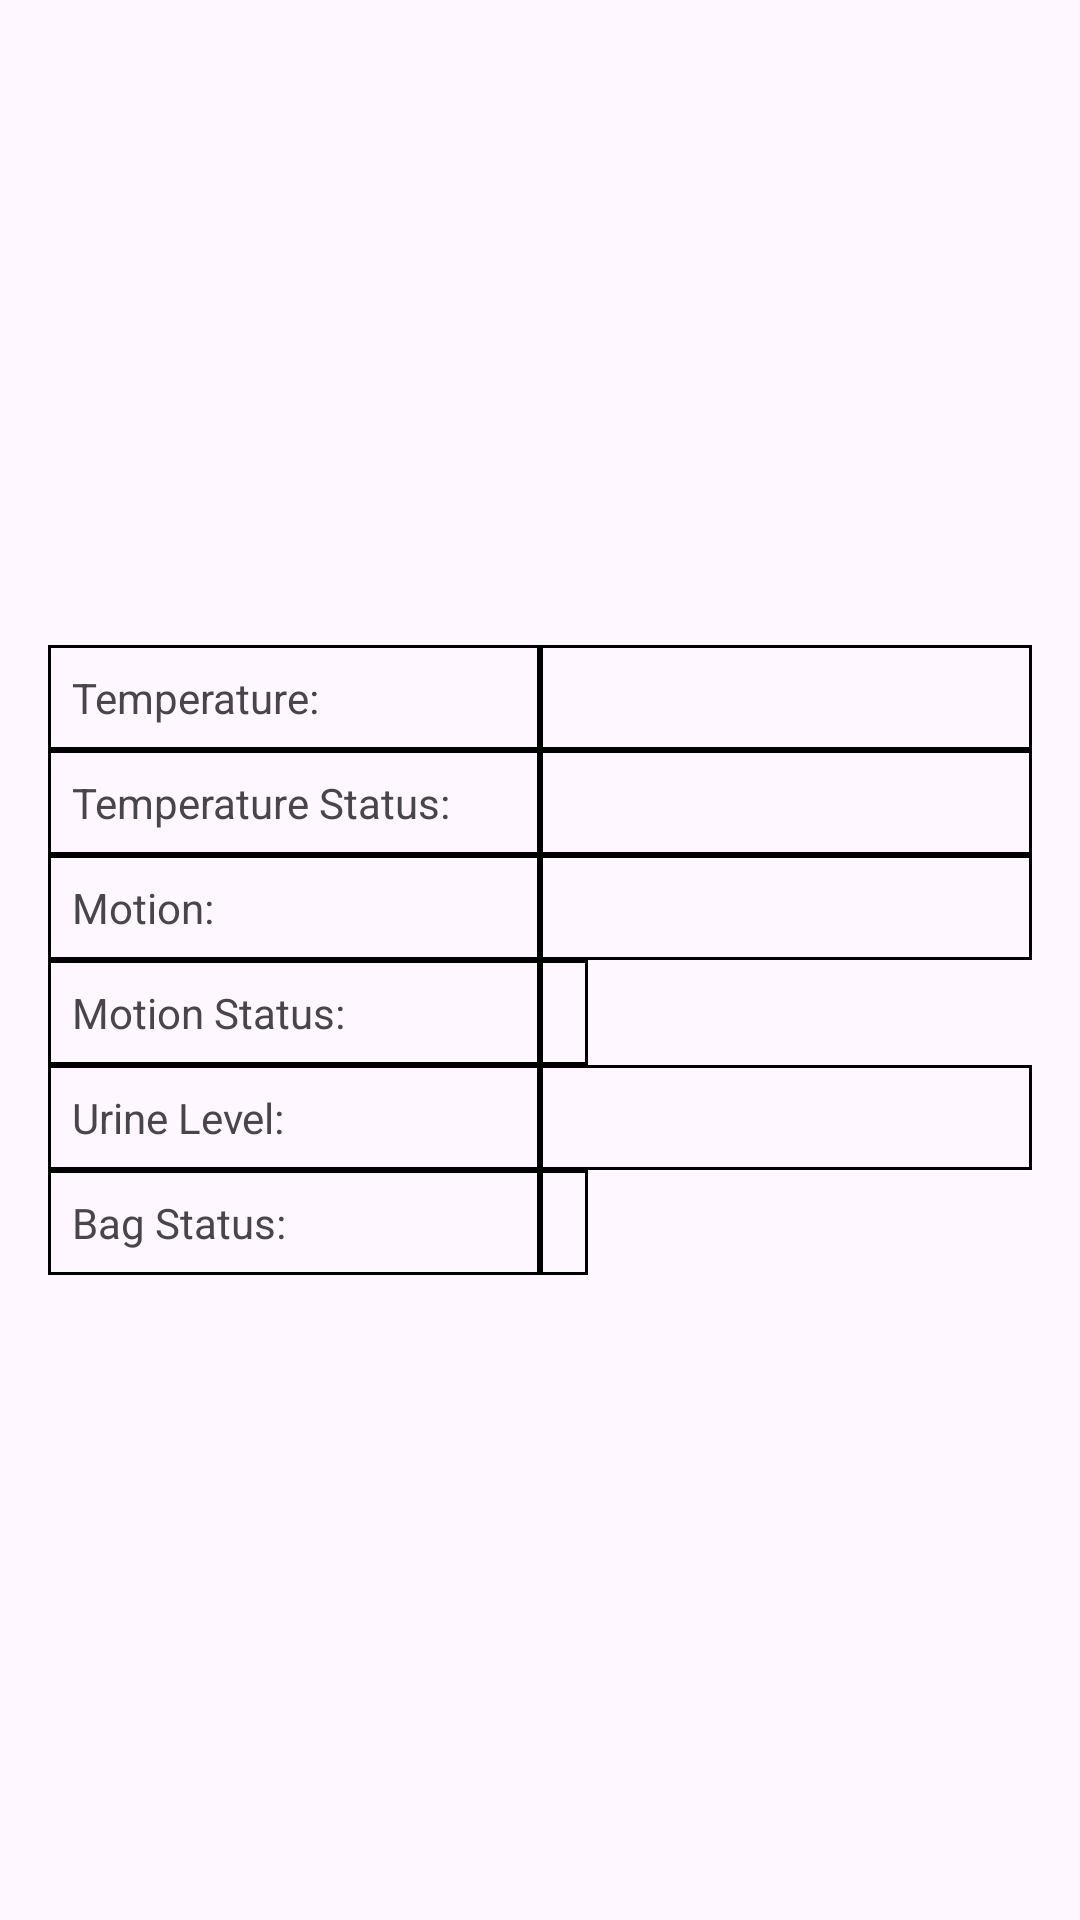

Layout XML and referenced resources for this Android screen:
<!-- AndroidManifest.xml: application theme Theme.ComaPatientCare -->
<!-- res/layout/activity_sensor_data_with_status.xml -->
<?xml version="1.0" encoding="utf-8"?>
<androidx.constraintlayout.widget.ConstraintLayout
    xmlns:android="http://schemas.android.com/apk/res/android"
    xmlns:app="http://schemas.android.com/apk/res-auto"
    xmlns:tools="http://schemas.android.com/tools"
    android:layout_width="match_parent"
    android:layout_height="match_parent"
    android:padding="16dp"
    tools:context=".SensorDataWithStatus">

    <TableLayout
        android:layout_width="0dp"
        android:layout_height="wrap_content"
        android:stretchColumns="1"
        app:layout_constraintTop_toTopOf="parent"
        app:layout_constraintStart_toStartOf="parent"
        app:layout_constraintEnd_toEndOf="parent"
        app:layout_constraintBottom_toBottomOf="parent">

        
        <TableRow
            android:layout_width="match_parent"
            android:layout_height="wrap_content">

            <TextView
                android:layout_width="0dp"
                android:layout_height="wrap_content"
                android:layout_weight="1"
                android:padding="8dp"
                android:background="@drawable/table_cell_border"
                android:text="Temperature:" />
            <TextView
                android:id="@+id/textViewTemperature"
                android:layout_width="0dp"
                android:layout_height="wrap_content"
                android:layout_weight="1"
                android:padding="8dp"
                android:background="@drawable/table_cell_border" />
        </TableRow>

        
        <TableRow
            android:layout_width="match_parent"
            android:layout_height="wrap_content">

            <TextView
                android:layout_width="0dp"
                android:layout_height="wrap_content"
                android:layout_weight="1"
                android:padding="8dp"
                android:background="@drawable/table_cell_border"
                android:text="Temperature Status:" />
            <TextView
                android:id="@+id/textViewTemperatureStatus"
                android:layout_width="0dp"
                android:layout_height="wrap_content"
                android:layout_weight="1"
                android:padding="8dp"
                android:background="@drawable/table_cell_border" />
        </TableRow>

        
        <TableRow
            android:layout_width="match_parent"
            android:layout_height="wrap_content">

            <TextView
                android:layout_width="0dp"
                android:layout_height="wrap_content"
                android:layout_weight="1"
                android:padding="8dp"
                android:background="@drawable/table_cell_border"
                android:text="Motion:" />
            <TextView
                android:id="@+id/textViewMotion"
                android:layout_width="0dp"
                android:layout_height="wrap_content"
                android:layout_weight="1"
                android:padding="8dp"
                android:background="@drawable/table_cell_border" />
        </TableRow>

        
        <TableRow
            android:layout_width="match_parent"
            android:layout_height="wrap_content">

            <TextView
                android:layout_width="0dp"
                android:layout_height="wrap_content"
                android:layout_weight="1"
                android:padding="8dp"
                android:background="@drawable/table_cell_border"
                android:text="Motion Status:" />
            <HorizontalScrollView
                android:layout_width="0dp"
                android:layout_height="wrap_content"
                android:layout_weight="1">
                <TextView
                    android:id="@+id/textViewMotionStatus"
                    android:layout_width="wrap_content"
                    android:layout_height="wrap_content"
                    android:padding="8dp"
                    android:background="@drawable/table_cell_border"
                    android:scrollHorizontally="true" />
            </HorizontalScrollView>
        </TableRow>

        
        <TableRow
            android:layout_width="match_parent"
            android:layout_height="wrap_content">

            <TextView
                android:layout_width="0dp"
                android:layout_height="wrap_content"
                android:layout_weight="1"
                android:padding="8dp"
                android:background="@drawable/table_cell_border"
                android:text="Urine Level:" />
            <TextView
                android:id="@+id/textViewUrineLevel"
                android:layout_width="0dp"
                android:layout_height="wrap_content"
                android:layout_weight="1"
                android:padding="8dp"
                android:background="@drawable/table_cell_border" />
        </TableRow>

        
        <TableRow
            android:layout_width="match_parent"
            android:layout_height="wrap_content">

            <TextView
                android:layout_width="0dp"
                android:layout_height="wrap_content"
                android:layout_weight="1"
                android:padding="8dp"
                android:background="@drawable/table_cell_border"
                android:text="Bag Status:" />
            <HorizontalScrollView
                android:layout_width="0dp"
                android:layout_height="wrap_content"
                android:layout_weight="1">
                <TextView
                    android:id="@+id/textViewBagStatus"
                    android:layout_width="wrap_content"
                    android:layout_height="wrap_content"
                    android:padding="8dp"
                    android:background="@drawable/table_cell_border"
                    android:scrollHorizontally="true" />
            </HorizontalScrollView>
        </TableRow>

    </TableLayout>

</androidx.constraintlayout.widget.ConstraintLayout>
<!-- resources referenced by this layout -->
<resources>
  <!-- drawable table_cell_border (drawable) -->
  <?xml version="1.0" encoding="utf-8"?>
  <shape xmlns:android="http://schemas.android.com/apk/res/android">
      <solid android:color="@android:color/transparent"/>
      <stroke android:width="1dp" android:color="#000000"/>
  </shape>
  <style name="Theme.ComaPatientCare" parent="Base.Theme.ComaPatientCare" />
  <style name="Base.Theme.ComaPatientCare" parent="Theme.Material3.DayNight.NoActionBar">
          
          
      </style>
</resources>
